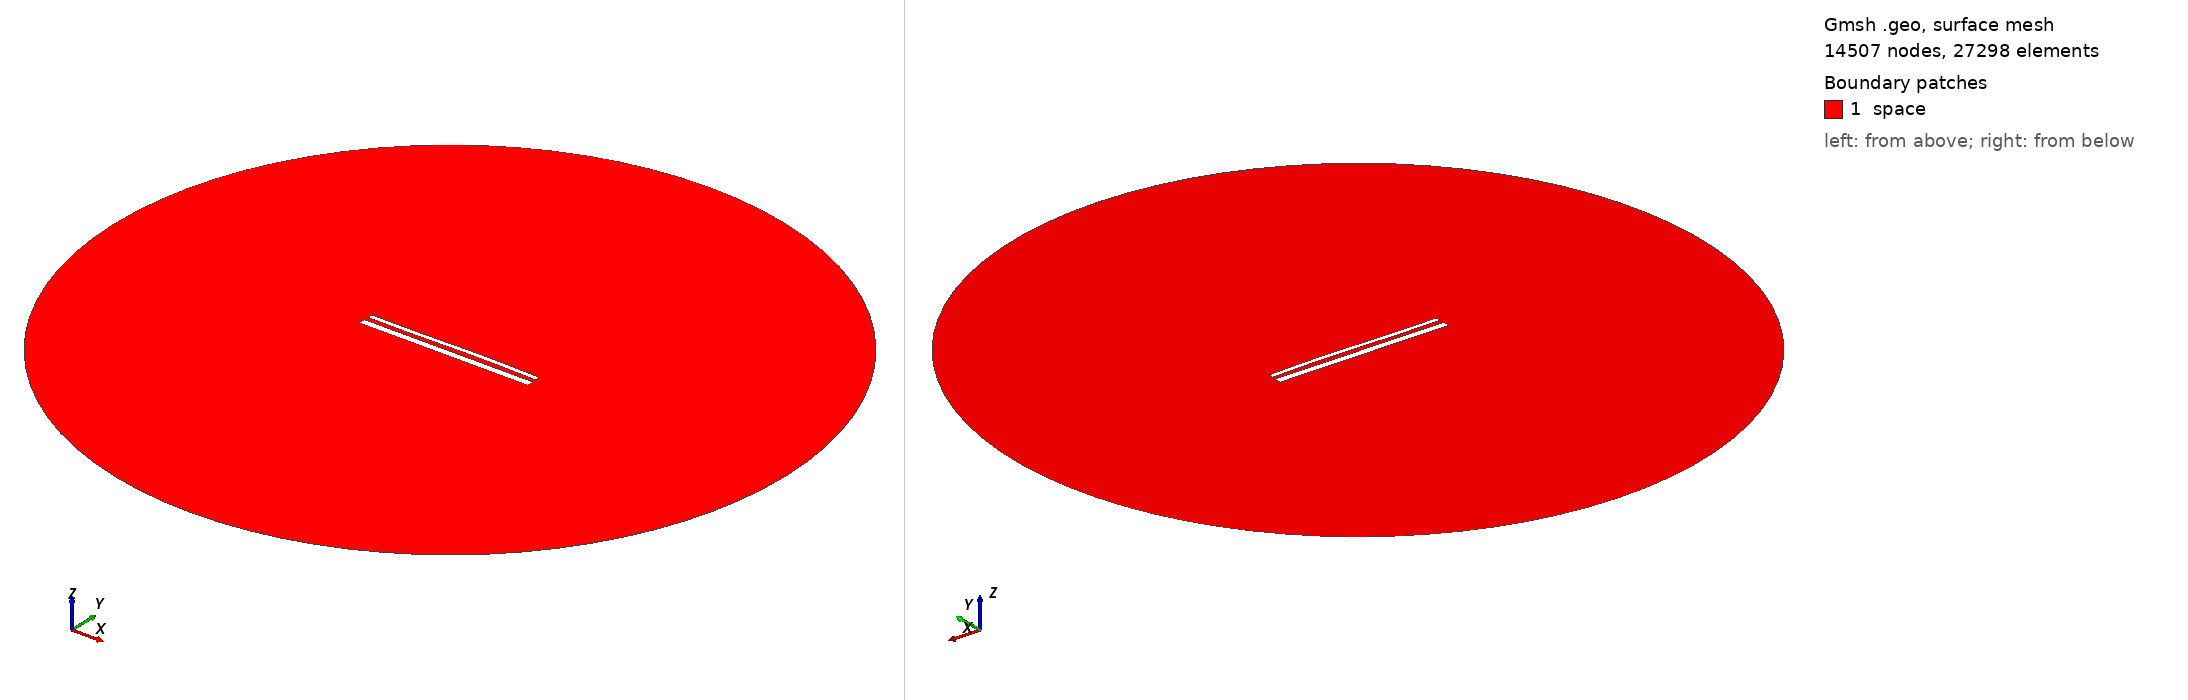

Gmsh geometry script, surface-meshed: 14507 nodes, 27298 surface elements. Boundary patches (legend numbers): 1 space. Left view from above one corner, right view from below the opposite corner. Legend entries are the model's physical surfaces. The drawing asked Gmsh for element sizes between 1% and 20% of the model's largest extent; the script's own settings can give other sizes.

=== 15478.geo (drawn) ===
//---------------------------------------
// Geometry kernel
//---------------------------------------

SetFactory("OpenCASCADE");



//---------------------------------------
// Parameters of the geometry
//---------------------------------------

// Overetch of the upper plate
overetch = 0.5;

// Distance between the plates
distance = 2.5;

// Discretization over the x axis (for the deformation)
nx = 50; 

// Length of the plate
L = 100 - overetch; 

// Number of modes
n = 4; 

// 1st mode coefficient
coeff(1) = 0.07499999999999998;
beta(1) = 0.596864 * 3.1415926535 / L;

// 2nd mode coefficient
coeff(2) = 0.15;
beta(2) = 1.49418 * 3.1415926535 / L;

// 3rd mode coefficient
coeff(3) = -0.15;
beta(3) = 2.50025 * 3.1415926535 / L;

// 4th mode coefficient
coeff(4) = 0.0;
beta(4) = 3.49999 * 3.1415926535 / L;



//---------------------------------------
// Upper plate (deformed rectangle)
//---------------------------------------

// Coordiantes of the upper plate
xmin = -50;
xmax = 50 - overetch;

// Height of the upper plate
yheight = 4 - 2 * overetch;

// Indexes of the points
UpperID[] = {};
LowerID[] = {};
LeftID[] = {};
RightID[] = {};

// Point index
p = 1;

// Horizontal edges
For i In {1:nx}
    x = xmin + (i-1)*(xmax - xmin)/(nx-1);

    y_bottom = distance / 2 + overetch;
    For j In {1:n}
        C = (Cosh(beta(j)*L) + Cos(beta(j)*L)) / (Sinh(beta(j)*L) + Sin(beta(j)*L));
        y_bottom  = y_bottom + coeff(j) * (Cosh(beta(j)*(x+50)) - Cos(beta(j)*(x+50)) - C * (Sinh(beta(j)*(x+50)) - Sin(beta(j)*(x+50))));
    EndFor

    y_top = y_bottom + yheight;

    Point(p) = {x, y_top, 0, 1.0};
    UpperID[i] = p;
    p = p + 1;

    Point(p) = {x, y_bottom, 0, 1.0};
    LowerID[i] = p;
    p = p + 1;
EndFor

// Create point lists
UpperPts[] = {}; LowerPts[] = {};
For i In {1:nx}
  UpperPts[] += {UpperID[i]};
  LowerPts[] += {LowerID[i]};
EndFor

// Build splines
Spline(1) = {UpperPts[]};
Spline(2) = {LowerPts[]};
Line(3) = {LowerPts[nx-1], UpperPts[nx-1]};
Line(4) = {LowerPts[0], UpperPts[0]};

// Build the plane surface
Curve Loop(1) = {2, 3, -1, -4};
Plane Surface(1) = {1};



//---------------------------------------
// Lower plate (rectangle)
//---------------------------------------

// Vertices
Point(1001) = {-50, -1, 0, 1.0};
Point(1002) = { 50, -1, 0, 1.0};
Point(1003) = { 50,  -5, 0, 1.0};
Point(1004) = {-50,  -5, 0, 1.0};

// Edges
Line(5) = {1001, 1002};
Line(6) = {1002, 1003};
Line(7) = {1003, 1004};
Line(8) = {1004, 1001};

// Plane surface
Line Loop(2) = {5, 6, 7, 8};
Plane Surface(2) = {2}; 



//---------------------------------------
// Outer (fictious) boundary
//---------------------------------------

// Points
Point(1005) = {0, 0, 0};       // Center
Point(1006) = {200, 0, 0};     // Start point
Point(1007) = {0, 200, 0};     // 90 degrees
Point(1008) = {-200, 0, 0};    // 180 degrees
Point(1009) = {0, -200, 0};    // 270 degrees

// Circle arcs (each needs start, center, end)
Circle(9) = {1006, 1005, 1007};
Circle(10) = {1007, 1005, 1008};
Circle(11) = {1008, 1005, 1009};
Circle(12) = {1009, 1005, 1006};

// Plane surface for the entire domain
Curve Loop(3) = {9, 10, 11, 12};
Surface(3) = {3};

// Subtract the plates from the whole domain to obtain the actual domain where we want to solve the equations
BooleanDifference{ Surface{3}; Delete; }{ Surface{1}; Surface{2}; Delete; }




//---------------------------------------
// Transfinite Lines/Curves
//---------------------------------------

// Set the number of points on the boundaries
r = 7;

// Plates
Transfinite Curve {1, 2} = 50*r Using Progression 1;
Transfinite Curve {3, 4} = 2*r Using Progression 1;
Transfinite Line {5, 7} = 50*r Using Progression 1;
Transfinite Line {6, 8} = 2*r Using Progression 1;

// Outer boundary
Transfinite Line {9, 10, 11, 12} = 20 Using Progression 1;



//---------------------------------------
// Physical groups
//---------------------------------------                

// Physical curves (boundaries)
Physical Line("force_segment", 10) = {2};
Physical Line("upper_plate", 11) = {1, 3, 4};
Physical Line("lower_plate", 12) = {5, 6, 7, 8};
Physical Line("boundary", 20) = {9, 10, 11, 12};

// Physical Surfaces
Physical Surface("space", 30) = {3};



//---------------------------------------
// 6. Generate the Mesh
//---------------------------------------

// 2D mesh generation
Mesh 2;
